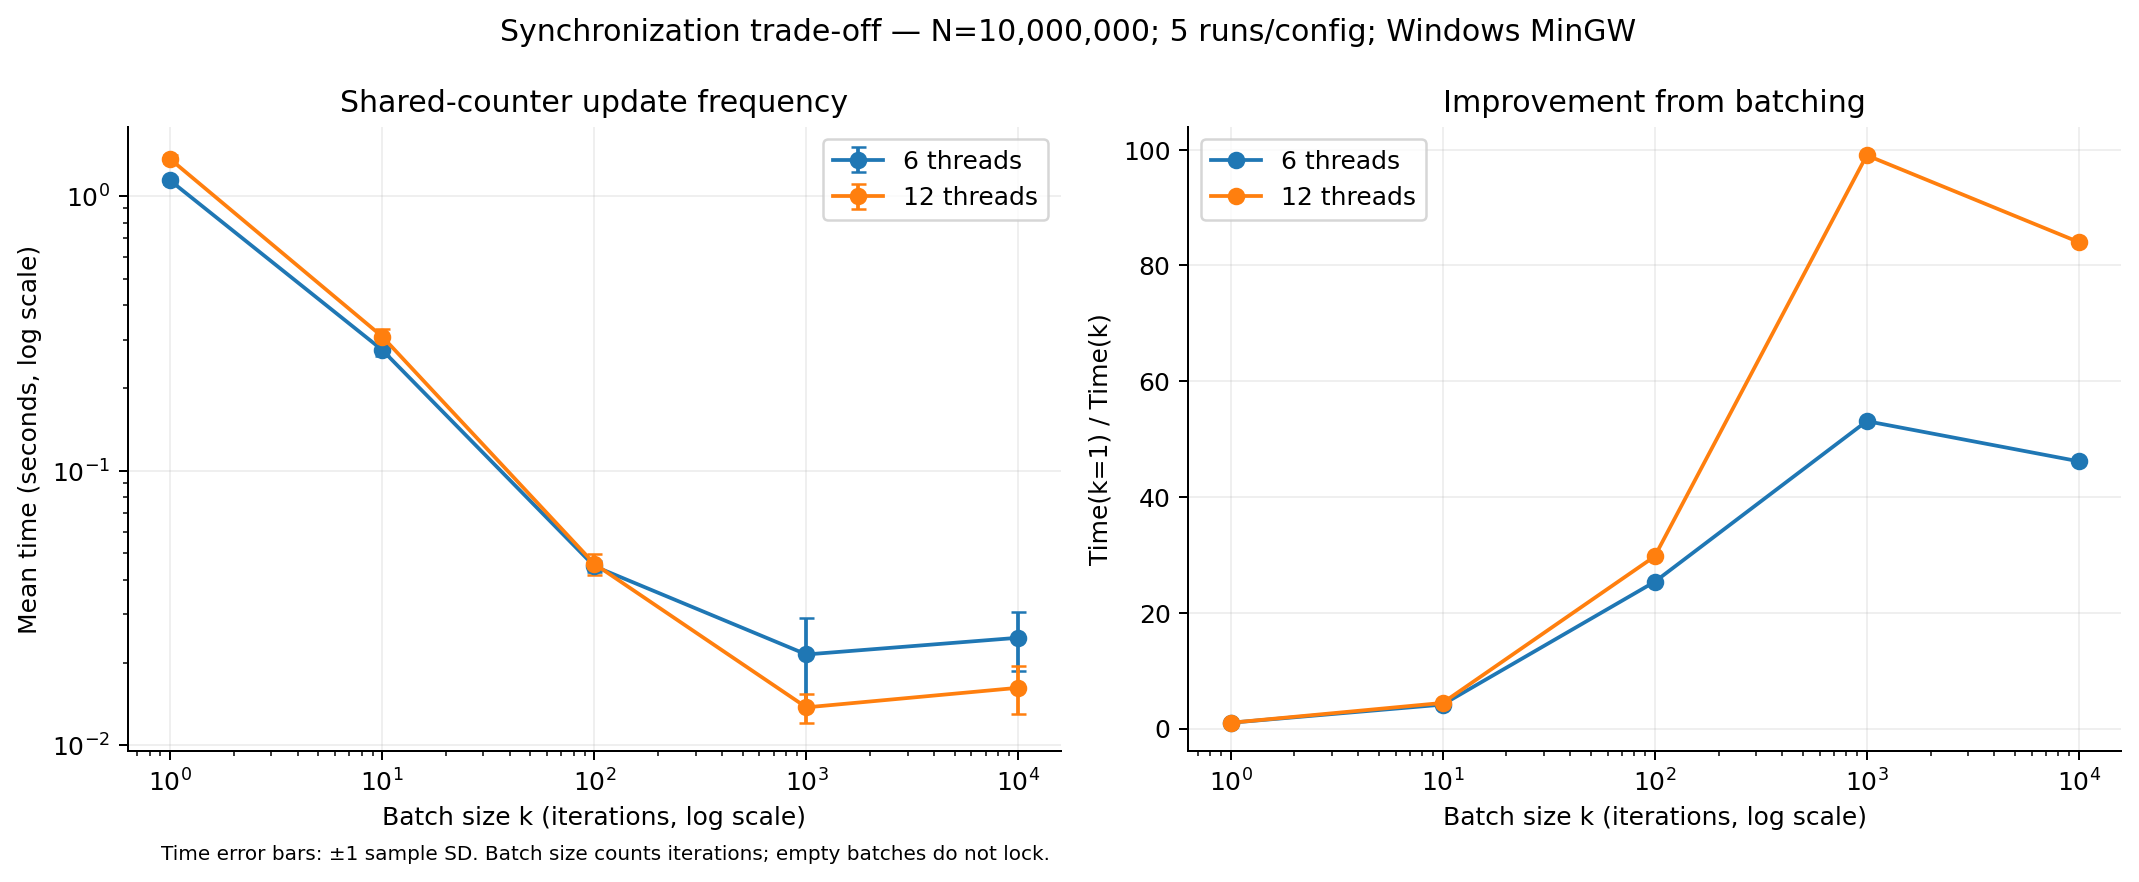

Data behind this chart, as committed beside it:
threads, k, mean_seconds, sample_sd_seconds, speedup_vs_k1, reduction_percent, inside
6, 1, 1.138, 0.03732, 1.0, 0.0, 7856715
6, 10, 0.2749, 0.01301, 4.139, 75.84, 7856715
6, 100, 0.04488, 0.00203, 25.35, 96.06, 7856715
6, 1000, 0.02142, 0.007725, 53.11, 98.12, 7856715
6, 10000, 0.02465, 0.006047, 46.17, 97.83, 7856715
12, 1, 1.362, 0.04341, 1.0, 0.0, 7854291
12, 10, 0.3076, 0.01947, 4.427, 77.41, 7854291
12, 100, 0.04579, 0.004049, 29.74, 96.64, 7854291
12, 1000, 0.01375, 0.001666, 99.04, 98.99, 7854291
12, 10000, 0.01621, 0.003231, 84.03, 98.81, 7854291
